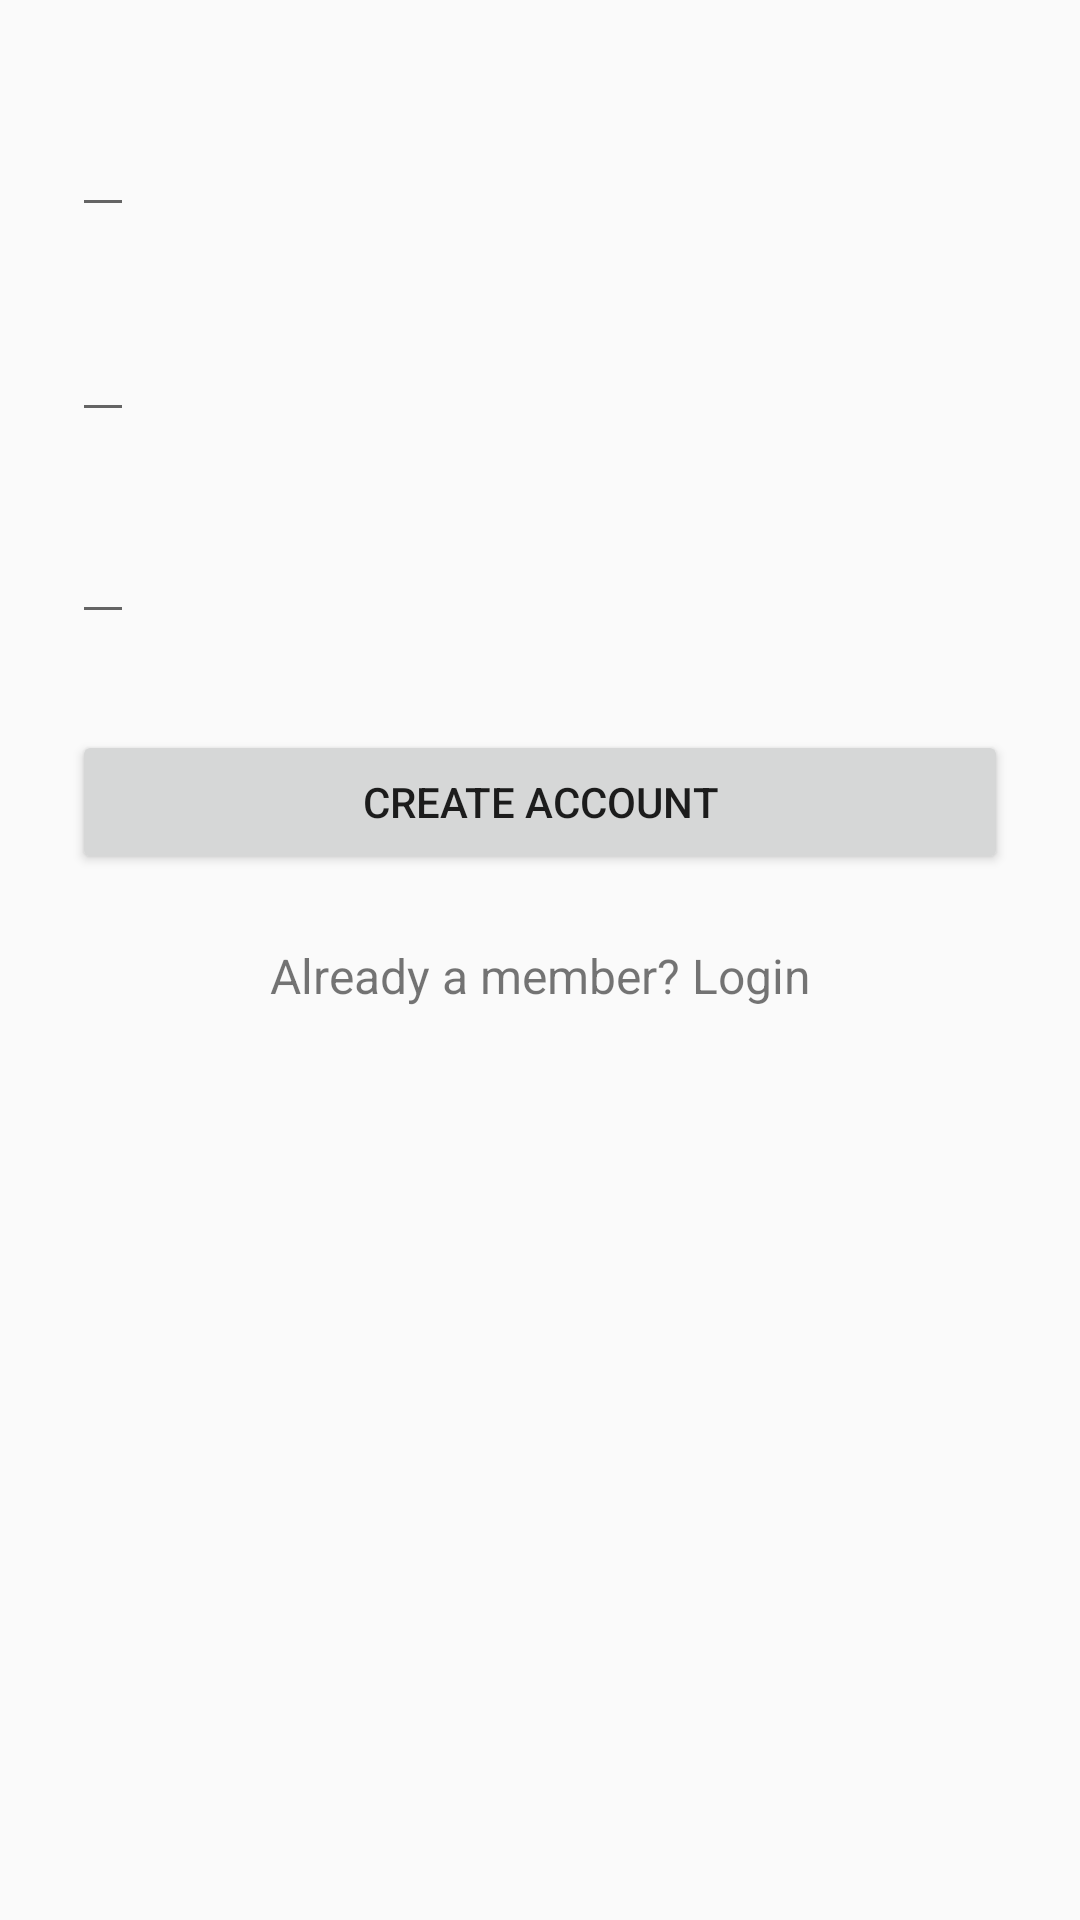

Produce the Android XML layout that renders to this screen, including the resource entries it uses.
<!-- AndroidManifest.xml: application theme AppTheme -->
<!-- res/layout/activity_signup.xml -->
<?xml version="1.0" encoding="utf-8"?>
<android.support.constraint.ConstraintLayout xmlns:android="http://schemas.android.com/apk/res/android"
    xmlns:app="http://schemas.android.com/apk/res-auto"
    xmlns:tools="http://schemas.android.com/tools"
    android:id="@+id/scrollView2"
    android:layout_width="fill_parent"
    android:layout_height="fill_parent"
    android:fitsSystemWindows="true">


    <ImageView
        android:id="@+id/imageView"
        android:layout_width="wrap_content"
        android:layout_height="0dp"
        android:layout_marginTop="56dp"
        android:layout_marginBottom="32dp"
        android:src="@drawable/ic_launcher_foreground"
        app:layout_constraintBottom_toTopOf="@+id/textInputLayout2"
        app:layout_constraintEnd_toEndOf="parent"
        app:layout_constraintStart_toStartOf="parent"
        app:layout_constraintTop_toTopOf="parent" />

    
    <android.support.design.widget.TextInputLayout
        android:id="@+id/textInputLayout2"
        android:layout_width="0dp"
        android:layout_height="wrap_content"
        android:layout_marginStart="24dp"
        android:layout_marginLeft="24dp"
        android:layout_marginEnd="24dp"
        android:layout_marginRight="24dp"
        android:layout_marginBottom="16dp"
        app:layout_constraintBottom_toTopOf="@+id/textInputLayout3"
        app:layout_constraintEnd_toEndOf="parent"
        app:layout_constraintStart_toStartOf="parent"
        app:layout_constraintTop_toBottomOf="@+id/imageView">

        <EditText
            android:id="@+id/input_name"
            android:layout_width="wrap_content"
            android:layout_height="wrap_content"
            android:hint="Name"
            android:inputType="textCapWords" />
    </android.support.design.widget.TextInputLayout>

    
    <android.support.design.widget.TextInputLayout
        android:id="@+id/textInputLayout3"
        android:layout_width="0dp"
        android:layout_height="wrap_content"
        android:layout_marginStart="24dp"
        android:layout_marginLeft="24dp"
        android:layout_marginEnd="24dp"
        android:layout_marginRight="24dp"
        android:layout_marginBottom="15dp"
        app:layout_constraintBottom_toTopOf="@+id/textInputLayout4"
        app:layout_constraintEnd_toEndOf="parent"
        app:layout_constraintStart_toStartOf="parent"
        app:layout_constraintTop_toBottomOf="@+id/textInputLayout2">

        <EditText
            android:id="@+id/input_email"
            android:layout_width="wrap_content"
            android:layout_height="wrap_content"
            android:hint="Email"
            android:inputType="textEmailAddress" />
    </android.support.design.widget.TextInputLayout>

    
    <android.support.design.widget.TextInputLayout
        android:id="@+id/textInputLayout4"
        android:layout_width="0dp"
        android:layout_height="wrap_content"
        android:layout_marginStart="24dp"
        android:layout_marginLeft="24dp"
        android:layout_marginEnd="24dp"
        android:layout_marginRight="24dp"
        android:layout_marginBottom="32dp"
        app:layout_constraintBottom_toTopOf="@+id/btn_signup"
        app:layout_constraintEnd_toEndOf="parent"
        app:layout_constraintStart_toStartOf="parent"
        app:layout_constraintTop_toBottomOf="@+id/textInputLayout3">

        <EditText
            android:id="@+id/input_password"
            android:layout_width="wrap_content"
            android:layout_height="wrap_content"
            android:hint="Password"
            android:inputType="textPassword" />
    </android.support.design.widget.TextInputLayout>

    
    <android.support.v7.widget.AppCompatButton
        android:id="@+id/btn_signup"
        android:layout_width="0dp"
        android:layout_height="wrap_content"
        android:layout_marginStart="24dp"
        android:layout_marginLeft="24dp"
        android:layout_marginEnd="24dp"
        android:layout_marginRight="24dp"
        android:layout_marginBottom="23dp"
        android:padding="12dp"
        android:text="Create Account"
        app:layout_constraintBottom_toTopOf="@+id/link_login"
        app:layout_constraintEnd_toEndOf="parent"
        app:layout_constraintStart_toStartOf="parent"
        app:layout_constraintTop_toBottomOf="@+id/textInputLayout4" />

    <TextView
        android:id="@+id/link_login"
        android:layout_width="0dp"
        android:layout_height="wrap_content"
        android:layout_marginStart="24dp"
        android:layout_marginLeft="24dp"
        android:layout_marginEnd="24dp"
        android:layout_marginRight="24dp"
        android:layout_marginBottom="304dp"
        android:gravity="center"
        android:text="Already a member? Login"
        android:textSize="16dip"
        app:layout_constraintBottom_toBottomOf="parent"
        app:layout_constraintEnd_toEndOf="parent"
        app:layout_constraintStart_toStartOf="parent"
        app:layout_constraintTop_toBottomOf="@+id/btn_signup" />


</android.support.constraint.ConstraintLayout>
<!-- resources referenced by this layout -->
<resources>
  <style name="AppTheme" parent="Theme.AppCompat.Light.NoActionBar">
          <item name="colorPrimary">@color/colorPrimary</item>
          <item name="colorPrimaryDark">@color/colorPrimaryDark</item>
          <item name="colorAccent">@color/colorAccent</item>
      </style>
  <color name="colorPrimary">#801313</color>
  <color name="colorPrimaryDark">#801313</color>
  <color name="colorAccent">#801313</color>
</resources>
